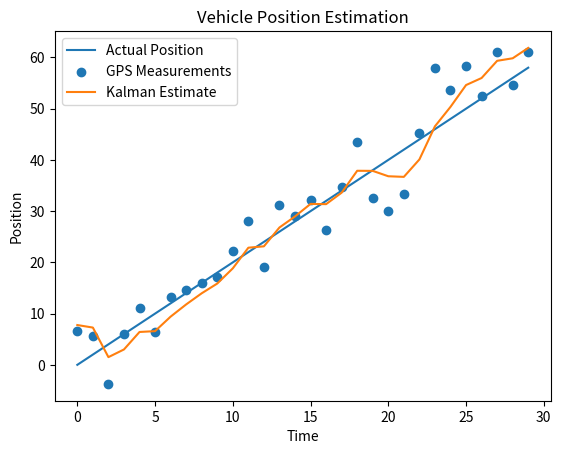

Write Python code to recreate this figure.
import numpy as np
import matplotlib.pyplot as plt

np.random.seed(10)

n = 30
actual = np.arange(n) * 2.0
measured = actual + np.random.normal(0, 5, n)

state = np.array([measured[0], 2.0])
P = np.eye(2) * 10

F = np.array([[1, 1], [0, 1]])
H = np.array([[1, 0]])
Q = np.eye(2) * 0.1
R = np.array([[25.0]])

estimated = []

for z in measured:
    state = F @ state
    P = F @ P @ F.T + Q

    K = P @ H.T @ np.linalg.inv(H @ P @ H.T + R)
    state = state + (K @ (np.array([z]) - H @ state)).flatten()
    P = (np.eye(2) - K @ H) @ P

    estimated.append(state[0])

estimated = np.array(estimated)

print("Measurement RMSE:", round(np.sqrt(np.mean((measured - actual)**2)), 2))
print("Estimated RMSE:", round(np.sqrt(np.mean((estimated - actual)**2)), 2))

plt.plot(actual, label="Actual Position")
plt.scatter(range(n), measured, label="GPS Measurements")
plt.plot(estimated, label="Kalman Estimate")
plt.xlabel("Time")
plt.ylabel("Position")
plt.title("Vehicle Position Estimation")
plt.legend()
plt.show()
